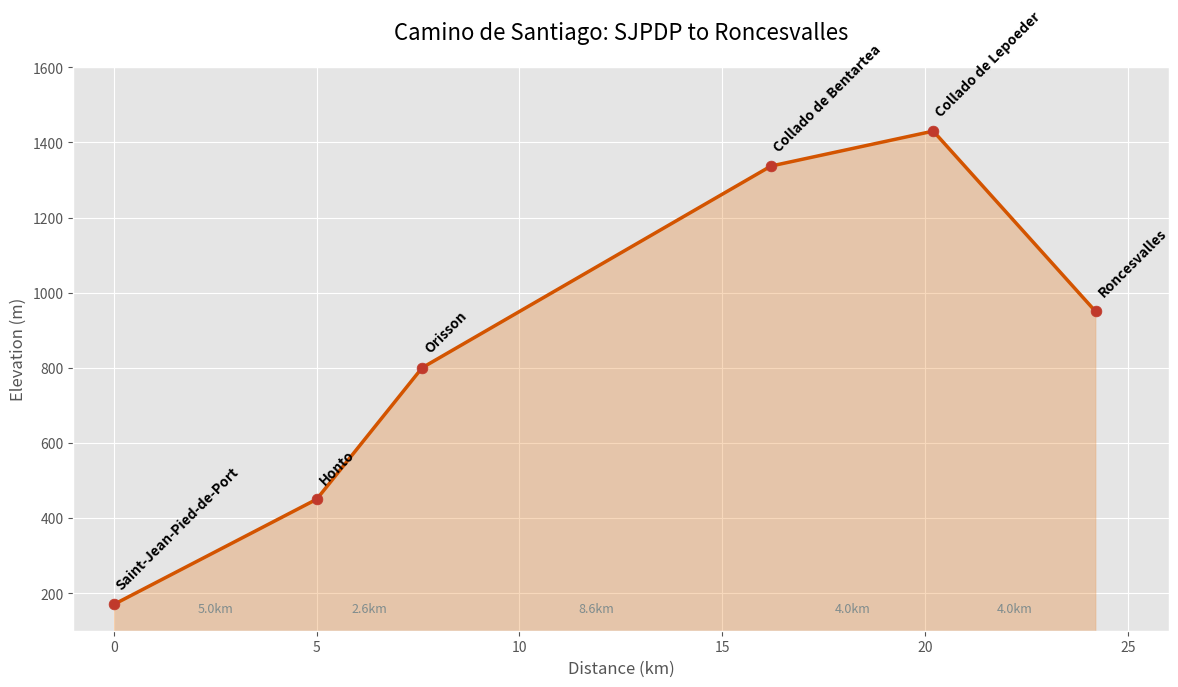

Write Python code to recreate this figure.
import matplotlib.pyplot as plt
import matplotlib.image as mpimg
from matplotlib.offsetbox import OffsetImage, AnnotationBbox
import numpy as np

# 1. 데이터 설정 (거리, 고도, 지명)
# [누적 거리, 고도, 지명, 구간 거리]
data = [
    [0, 170, "Saint-Jean-Pied-de-Port", 0],
    [5.0, 450, "Honto", 5.0],
    [7.6, 800, "Orisson", 2.6],
    [16.2, 1337, "Collado de Bentartea", 8.6],
    [20.2, 1430, "Collado de Lepoeder", 4.0],
    [24.2, 950, "Roncesvalles", 4.0]
]

distances = [row[0] for row in data]
elevations = [row[1] for row in data]
labels = [row[2] for row in data]
segments = [row[3] for row in data]

# 2. 그래프 스타일 설정
plt.style.use('ggplot') # 세련된 기본 스타일
fig, ax = plt.subplots(figsize=(12, 7))

# 부드러운 곡선 효과를 위한 보간 (옵션)
x_smooth = np.linspace(min(distances), max(distances), 300)
y_smooth = np.interp(x_smooth, distances, elevations)

# 고도 그래프 그리기 (채우기 효과)
ax.fill_between(x_smooth, y_smooth, color="#E67E22", alpha=0.3)
ax.plot(x_smooth, y_smooth, color="#D35400", linewidth=2.5, label="Elevation")

# 3. 각 지점 표시 및 지명/구간 거리 추가
for i in range(len(data)):
    # 지점 점 찍기
    ax.scatter(distances[i], elevations[i], color="#C0392B", s=60, zorder=5)
    
    # 지명 텍스트 (세로로 배치하여 가독성 확보)
    ax.text(distances[i], elevations[i] + 40, labels[i], 
            rotation=45, ha='left', fontsize=10, fontweight='bold')
    
    # 구간 거리 표시 (지점 사이 중간에 표시)
    if i > 0:
        mid_x = (distances[i-1] + distances[i]) / 2
        ax.text(mid_x, 150, f"{segments[i]}km", 
                ha='center', fontsize=9, color="#7F8C8D", style='italic')

# 4. 축 및 레이블 설정
ax.set_title("Camino de Santiago: SJPDP to Roncesvalles", fontsize=16, pad=20)
ax.set_xlabel("Distance (km)", fontsize=12)
ax.set_ylabel("Elevation (m)", fontsize=12)
ax.set_ylim(100, 1600)
ax.set_xlim(-1, 26)

# ---------------------------------------------------------
# 5. 로고 이미지 삽입 (Cursor에서 파일 경로만 수정하세요)
# ---------------------------------------------------------
def add_logo(path, zoom=0.1):
    try:
        img = mpimg.imread(path)
        imagebox = OffsetImage(img, zoom=zoom)
        # 로고 위치 (오른쪽 하단 여백: x=23km, y=250m 지점쯤)
        ab = AnnotationBbox(imagebox, (23, 250), frameon=False)
        ax.add_artist(ab)
    except FileNotFoundError:
        print("로고 파일을 찾을 수 없습니다. 경로를 확인해주세요.")

# 'logo.png'를 실제 파일명으로 바꾸거나 경로를 입력하세요.
# add_logo('your_logo_file.png', zoom=0.15) 
# ---------------------------------------------------------

plt.tight_layout()
plt.savefig('road_graph.png', dpi=150, bbox_inches='tight')
print("그래프가 'road_graph.png' 파일로 저장되었습니다!")
plt.show()
